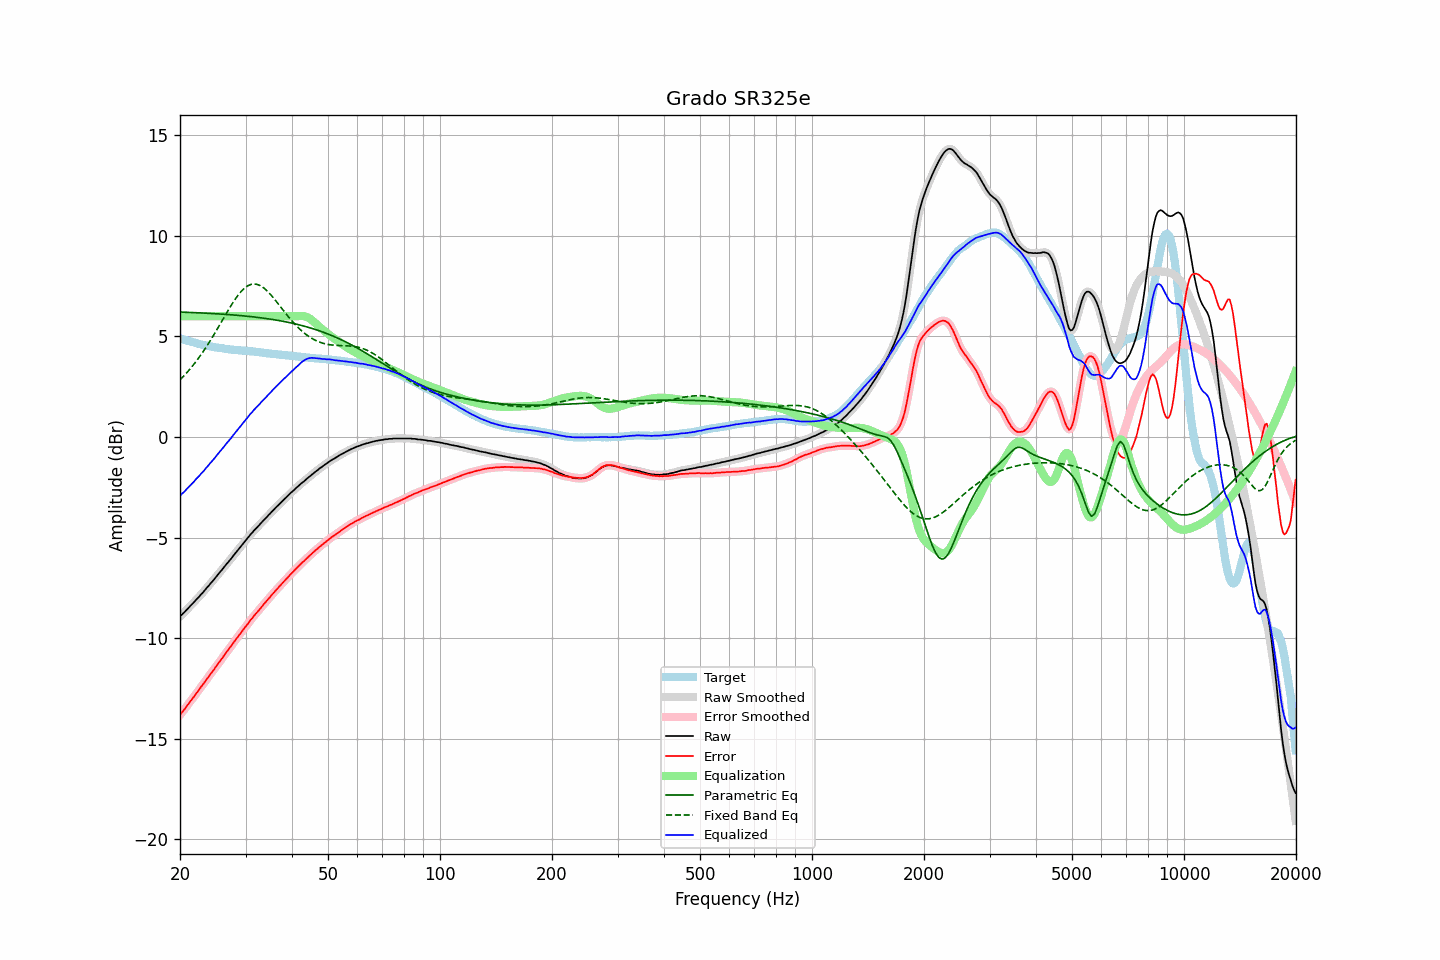

The file beside this chart, header and first rows:
frequency, raw, error, smoothed, error_smoothed, equalization, parametric_eq, fixed_band_eq, equalized_raw, equalized_smoothed, target
20.00, -8.92, -13.82, -8.92, -13.82, 6.00, 6.21, 2.84, -2.92, -2.92, 4.90
20.20, -8.84, -13.72, -8.85, -13.72, 6.00, 6.21, 2.92, -2.84, -2.85, 4.87
20.40, -8.77, -13.62, -8.77, -13.62, 6.00, 6.20, 3.00, -2.77, -2.77, 4.84
20.61, -8.70, -13.52, -8.69, -13.52, 6.00, 6.20, 3.09, -2.70, -2.69, 4.82
20.81, -8.60, -13.41, -8.61, -13.41, 6.00, 6.20, 3.17, -2.60, -2.61, 4.80
21.02, -8.52, -13.30, -8.52, -13.30, 6.00, 6.19, 3.26, -2.52, -2.52, 4.77
21.23, -8.43, -13.19, -8.44, -13.19, 6.00, 6.19, 3.36, -2.43, -2.44, 4.75
21.44, -8.35, -13.09, -8.36, -13.09, 6.00, 6.19, 3.45, -2.35, -2.36, 4.73
21.66, -8.28, -12.99, -8.27, -12.98, 6.00, 6.18, 3.55, -2.28, -2.27, 4.71
21.87, -8.19, -12.88, -8.19, -12.88, 6.00, 6.18, 3.65, -2.19, -2.19, 4.69
22.09, -8.09, -12.77, -8.10, -12.77, 6.00, 6.18, 3.75, -2.09, -2.10, 4.67
22.31, -8.01, -12.66, -8.01, -12.66, 6.00, 6.17, 3.86, -2.01, -2.01, 4.65
22.54, -7.94, -12.56, -7.93, -12.55, 6.00, 6.17, 3.97, -1.94, -1.93, 4.62
22.76, -7.83, -12.43, -7.84, -12.44, 6.00, 6.17, 4.08, -1.83, -1.84, 4.60
22.99, -7.75, -12.33, -7.75, -12.33, 6.00, 6.16, 4.20, -1.75, -1.75, 4.58
23.22, -7.66, -12.22, -7.66, -12.22, 6.00, 6.16, 4.32, -1.66, -1.66, 4.56
23.45, -7.56, -12.11, -7.57, -12.12, 6.00, 6.15, 4.43, -1.56, -1.57, 4.55
23.69, -7.48, -12.01, -7.47, -12.01, 6.00, 6.15, 4.56, -1.48, -1.47, 4.53
23.92, -7.38, -11.90, -7.38, -11.89, 6.00, 6.15, 4.68, -1.38, -1.38, 4.52
24.16, -7.28, -11.78, -7.29, -11.79, 6.00, 6.14, 4.81, -1.28, -1.29, 4.50
24.40, -7.19, -11.68, -7.19, -11.68, 6.00, 6.14, 4.94, -1.19, -1.19, 4.49
24.65, -7.11, -11.58, -7.10, -11.57, 6.00, 6.13, 5.07, -1.11, -1.10, 4.48
24.89, -7.00, -11.46, -7.00, -11.46, 6.00, 6.13, 5.21, -1.00, -1.00, 4.46
25.14, -6.90, -11.35, -6.90, -11.35, 6.00, 6.12, 5.34, -0.90, -0.90, 4.45
25.39, -6.80, -11.24, -6.80, -11.24, 6.00, 6.12, 5.48, -0.80, -0.80, 4.43
25.65, -6.71, -11.13, -6.71, -11.13, 6.00, 6.11, 5.62, -0.71, -0.71, 4.42
25.91, -6.62, -11.03, -6.61, -11.02, 6.00, 6.11, 5.75, -0.62, -0.61, 4.41
26.16, -6.51, -10.92, -6.51, -10.91, 6.00, 6.10, 5.89, -0.51, -0.51, 4.40
26.43, -6.42, -10.80, -6.42, -10.80, 6.00, 6.10, 6.03, -0.42, -0.42, 4.38
26.69, -6.31, -10.69, -6.32, -10.69, 6.00, 6.09, 6.17, -0.31, -0.32, 4.37
26.96, -6.23, -10.59, -6.22, -10.58, 6.00, 6.08, 6.30, -0.23, -0.22, 4.36
27.23, -6.13, -10.48, -6.13, -10.48, 6.00, 6.08, 6.43, -0.13, -0.13, 4.35
27.50, -6.04, -10.37, -6.03, -10.37, 6.00, 6.07, 6.56, -0.04, -0.03, 4.34
27.77, -5.92, -10.26, -5.93, -10.26, 6.00, 6.07, 6.69, 0.08, 0.07, 4.34
28.05, -5.82, -10.15, -5.83, -10.15, 6.00, 6.06, 6.81, 0.18, 0.17, 4.33
28.33, -5.72, -10.04, -5.72, -10.04, 6.00, 6.05, 6.92, 0.28, 0.28, 4.32
28.62, -5.63, -9.94, -5.63, -9.94, 6.00, 6.05, 7.03, 0.37, 0.37, 4.31
28.90, -5.52, -9.83, -5.53, -9.83, 6.00, 6.04, 7.13, 0.48, 0.47, 4.30
29.19, -5.43, -9.74, -5.43, -9.73, 6.00, 6.03, 7.23, 0.57, 0.57, 4.30
29.48, -5.32, -9.62, -5.33, -9.62, 6.00, 6.02, 7.31, 0.68, 0.67, 4.29
29.78, -5.23, -9.52, -5.23, -9.52, 6.00, 6.02, 7.39, 0.77, 0.77, 4.29
30.08, -5.13, -9.41, -5.13, -9.41, 6.00, 6.01, 7.45, 0.87, 0.87, 4.28
30.38, -5.04, -9.31, -5.03, -9.31, 6.00, 6.00, 7.51, 0.96, 0.97, 4.28
30.68, -4.93, -9.20, -4.94, -9.20, 6.00, 5.99, 7.55, 1.07, 1.06, 4.27
30.99, -4.84, -9.09, -4.84, -9.10, 6.00, 5.98, 7.58, 1.16, 1.16, 4.26
31.30, -4.76, -9.01, -4.75, -9.00, 6.00, 5.97, 7.60, 1.24, 1.25, 4.25
31.61, -4.65, -8.90, -4.66, -8.90, 6.00, 5.96, 7.61, 1.35, 1.34, 4.24
31.93, -4.58, -8.81, -4.58, -8.81, 6.00, 5.96, 7.60, 1.42, 1.42, 4.23
32.24, -4.49, -8.72, -4.49, -8.72, 6.00, 5.95, 7.58, 1.51, 1.51, 4.23
32.57, -4.41, -8.62, -4.41, -8.63, 6.00, 5.94, 7.55, 1.59, 1.59, 4.22
32.89, -4.32, -8.53, -4.32, -8.53, 6.00, 5.93, 7.52, 1.68, 1.68, 4.21
33.22, -4.23, -8.43, -4.23, -8.43, 6.00, 5.92, 7.47, 1.77, 1.77, 4.19
33.55, -4.14, -8.33, -4.15, -8.33, 6.00, 5.90, 7.41, 1.86, 1.85, 4.18
33.89, -4.06, -8.24, -4.06, -8.23, 6.00, 5.89, 7.35, 1.94, 1.94, 4.17
34.23, -3.99, -8.14, -3.98, -8.14, 6.00, 5.88, 7.28, 2.01, 2.02, 4.16
34.57, -3.89, -8.05, -3.90, -8.05, 6.00, 5.87, 7.19, 2.11, 2.10, 4.16
34.92, -3.82, -7.96, -3.81, -7.96, 6.00, 5.86, 7.11, 2.18, 2.19, 4.14
35.27, -3.73, -7.86, -3.73, -7.86, 6.00, 5.85, 7.02, 2.27, 2.27, 4.13
35.62, -3.65, -7.78, -3.64, -7.77, 6.00, 5.83, 6.93, 2.35, 2.36, 4.13
35.97, -3.56, -7.68, -3.56, -7.68, 6.00, 5.82, 6.83, 2.44, 2.44, 4.12
... 635 more rows
